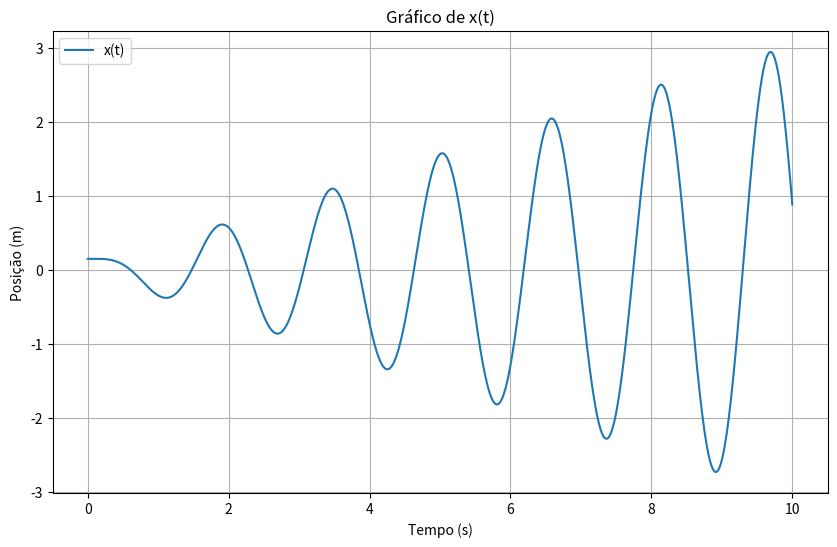

The script that saved this image:
# -*- coding: utf-8 -*-
"""cheatsheet.ipynb

Automatically generated by Colab.

Original file is located at
    https://colab.research.google.com/<link-removed>
"""

import numpy as np
import matplotlib as plt

def bisecc(f, a, b, N, P):
  if f(a)*f(b) >= 0:
      print("Método da bissecção falha.")
      return None
  a_n = a
  b_n = b
  for n in range(1,N+1):
      m_n = (a_n + b_n)/2
      f_m_n = f(m_n)
      if abs((a_n - b_n)) <= P:
        print('Iteração número:', n, 'x = ', (a_n + b_n)/2)
        x = (a_n + b_n)/2
        return print('Solução mais próxima: ', x)
      elif f(a_n)*f_m_n < 0:
          a_n = a_n
          b_n = m_n
          print('Iteração número:', n, 'x = ', (a_n + b_n)/2)
      elif f(b_n)*f_m_n < 0:
          a_n = m_n
          b_n = b_n
          print('Iteração número:', n, 'x = ', (a_n + b_n)/2)
      else:
          print("Método da bissecção falha.")
          return None

def newton(f, dif_f, x0, P, itera):
  xn = x0
  for n in range (0, itera):
    fxn = f(xn)
    if abs(fxn) <= P:
      return print('Iteração número:', n, 'x = ', xn)
    dif_fxn = dif_f(xn)
    if dif_f(xn) == 0:
      return print('Iteração número:', n, 'Derivada nula, sem solução')
    print('Iteração número:', n, 'x = ', xn)
    xn = xn - fxn/dif_fxn
#teste

p = lambda x: x**3 - x**2 - 1
dp = lambda x: 3*x**2 - 2*x

newton(p, dp, 1, 1e-3, 1000)

import numpy as np
import matplotlib.pyplot as plt

# Definindo os parâmetros
m = 2  # massa em kg
F0 = 5.0  # Força em N
omega_0 = 4.0  # Frequência natural em rad/s
omega = 4.1  # Frequência em rad/s
x0 = 0.1  # Posição inicial em m
v0 = 0.3  # Velocidade inicial em m/s

def x(t):
    k = m * omega_0 ** 2
    A = F0 / (m * (omega_0**2 - omega**2))
    B = (v0 - A * omega) / omega_0
    return A * np.cos(omega * t) + B * np.cos(omega_0 * t)

t_values = np.linspace(0, 10, 1000)

x_values = x(t_values)

plt.figure(figsize=(10, 6))
plt.plot(t_values, x_values, label='x(t)')
plt.title('Gráfico de x(t)')
plt.xlabel('Tempo (s)')
plt.ylabel('Posição (m)')
plt.grid(True)
plt.legend()
plt.show()

import numpy as np

# Dados fornecidos
restanteP = 0.043  # Porcentagem de Pu239 desintegrado após 15 anos
t = 15  # Tempo em anos

# Calcula a constante de desintegração k
k = -np.log(1 - (restanteP/100)) / t

# Calcula a meia-vida usando a fórmula T_half = ln(2) / k
half_life = np.log(2) / k

# Imprime a meia-vida do Pu239
print(f"A meia-vida do Pu239 é aproximadamente {half_life:.2f} anos.")